Run: headless pygame with SDL's dummy video driver; simulated clock (each Clock.tick advances the game by its frame time, no real sleeping); random seed 0; keys injected as events and as key.get_pressed() state; mouse plan: one left click at the window centre at the start of phase 2, then a move to the lower-right quarter at the start of phase 3.
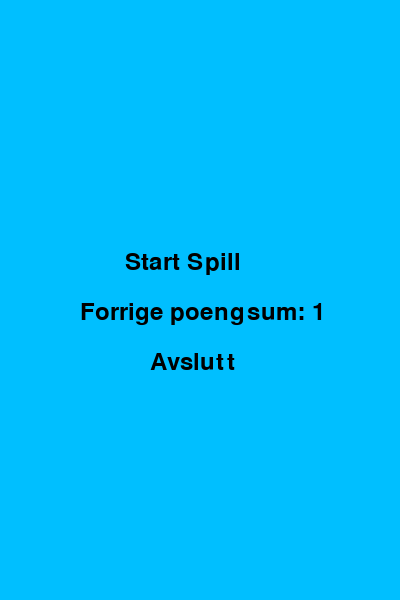
Frame 1 of 4 · flips 1–60 · no input
Frame 2 of 4 · flips 61–180 · clicked the window centre · tapped SPACE, RETURN · held RIGHT (→), D · screen unchanged from frame 1, image omitted
Frame 3 of 4 · flips 181–300 · moved the mouse to the lower-right quarter · held DOWN (↓), S · screen unchanged from frame 2, image omitted
Frame 4 of 4 · flips 301–420 · held LEFT (←), A, UP (↑), W · screen unchanged from frame 3, image omitted

The pygame program that drew these frames:

import pygame

# Denne koden viser en enkel meny for et spill ved hjelp av Pygame. 
# Den oppretter menyelementer som lar brukeren starte spillet, 
# vise forrige poengsum og avslutte spillet. 
# Brukeren kan klikke på disse elementene med musen for å utføre handlingene. 
# Koden håndterer også oppdatering og visning av menyen på skjermen.

# Definerer farger
LIGHT_BLUE = (0, 191, 255)
BLACK = (0, 0, 0)

# Oppsett for skjermen
SCREEN_WIDTH = 400
SCREEN_HEIGHT = 600

# Tekstklassen for menyelementer
class MenuItem(pygame.sprite.Sprite): # MenuItem er et element i menyen til et spill, og den arver funksjonaliteten til pygame.sprite.Sprite
    def __init__(self, text, font, position):
        super().__init__() # Arver fra forelderklasse pygame.sprite.Sprite
        self.text = text # Lagrer teksten for menyelementet
        self.font = font # Lagrer fonten som skal brukes til å vise teksten
        self.image = self.font.render(self.text, True, BLACK)  # Lager teksten som et bilde med svart farge
        self.rect = self.image.get_rect() # Henter rektangelet som omslutter teksten (usynlig rektangel rundt teksten)
        self.rect.topleft = position # Setter posisjonen til teksten på skjermen

## Funksjon for å vise menyen
def show_menu(screen, previous_score):
    # Initialiserer menyelementer
    menu_font = pygame.font.Font(None, 36) # Oppretter en font for menyteksten
    title_text = "Flappy Bird" # Titteltekst for menyen
    previous_score_text = "Forrige poengsum: " + str(previous_score) # Tekst for forrige poengsum
    # str() til å konvertere previous_score, som antas å være et tall, til en tekst-streng slik at den kan vises som tekst i menyen
    start_item = MenuItem("Start Spill", menu_font, (SCREEN_WIDTH // 2 - 75, SCREEN_HEIGHT // 2 - 50)) # Menyvalg for å starte spillet
    score_item = MenuItem(previous_score_text, menu_font, (SCREEN_WIDTH // 2 - 120, SCREEN_HEIGHT // 2)) # Viser forrige poengsum
    quit_item = MenuItem("Avslutt", menu_font, (SCREEN_WIDTH // 2 - 50, SCREEN_HEIGHT // 2 + 50)) # Menyvalg for å avslutte
    all_sprites = pygame.sprite.Group(start_item, score_item, quit_item) # Gruppe som inneholder alle menyelementene


    # Spillhovedløkke for menyen
    running = True 
    while running:
        for event in pygame.event.get(): # Løkke for hendelser
            if event.type == pygame.QUIT: # Hvis vinduet lukkes
                pygame.quit()
                quit()
            elif event.type == pygame.MOUSEBUTTONDOWN: # Hvis det klikkes med musen
                if start_item.rect.collidepoint(pygame.mouse.get_pos()): # Hvis brukeren klikker på "Start Spill"
                    return 0 # Starter spillet på nytt, så forrige poengsum blir null
                elif quit_item.rect.collidepoint(pygame.mouse.get_pos()): # Hvis brukeren klikker på "Avslutt"
                    pygame.quit()
                    quit()

        # Oppdaterer teksten for forrige poengsum
        previous_score_text = "Forrige poengsum: " + str(previous_score)
        score_item = MenuItem(previous_score_text, menu_font, (SCREEN_WIDTH // 2 - 120, SCREEN_HEIGHT // 2)) 
        all_sprites = pygame.sprite.Group(start_item, score_item, quit_item)  # Oppdater gruppen med den nye teksten

        # Oppdaterer og tegner menyen
        screen.fill(LIGHT_BLUE) # Fyller skjermen med hvit farge
        all_sprites.update() # Oppdaterer alle menyelementene
        all_sprites.draw(screen) # Tegner alle menyelementene på skjermen
        pygame.display.flip() # Oppdaterer skjermen

# Testkjøring av menyen
if __name__ == "__main__": # sjekker om koden blir kjørt som et selvstendig program, hvis den gjør vil koden under kjøre
    pygame.init() # Initialiserer pygame
    screen = pygame.display.set_mode((SCREEN_WIDTH, SCREEN_HEIGHT)) # Setter opp skjermen
    pygame.display.set_caption("Flappy Bird - Meny") # Setter tittel på vinduet

    show_menu(screen, 1) # Viser menyen med forrige poengsum lik 1
